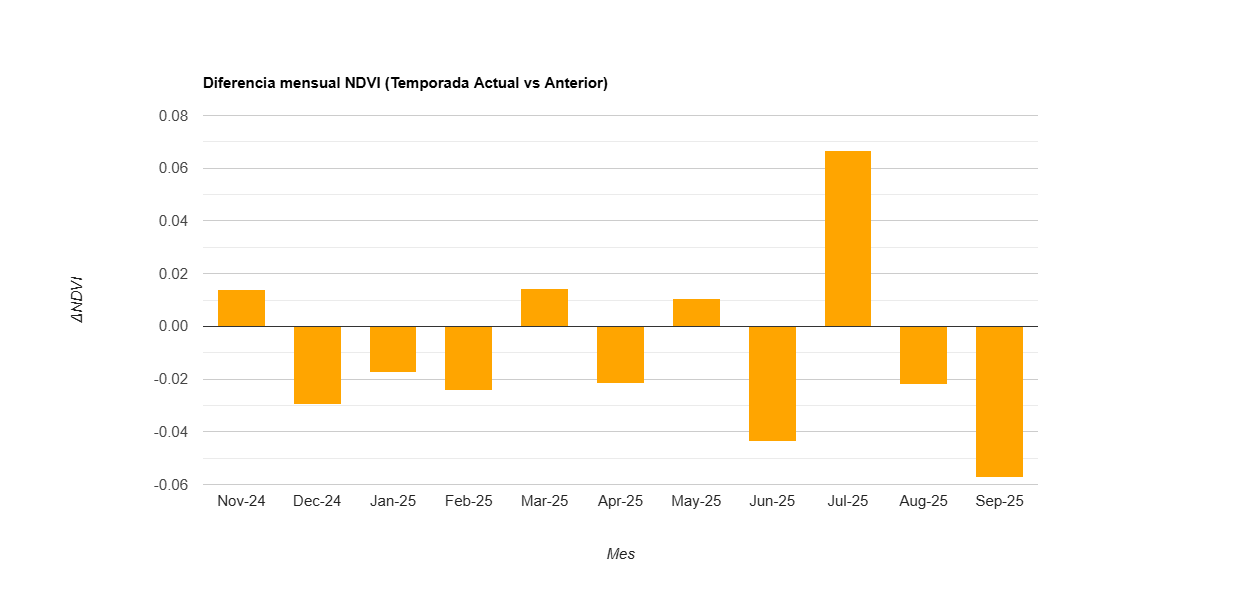

The file beside this chart, header and first rows:
label, diff
Nov-24, 0.014
Dec-24, -0.03
Jan-25, -0.017
Feb-25, -0.024
Mar-25, 0.014
Apr-25, -0.022
May-25, 0.011
Jun-25, -0.044
Jul-25, 0.067
Aug-25, -0.022
Sep-25, -0.057
